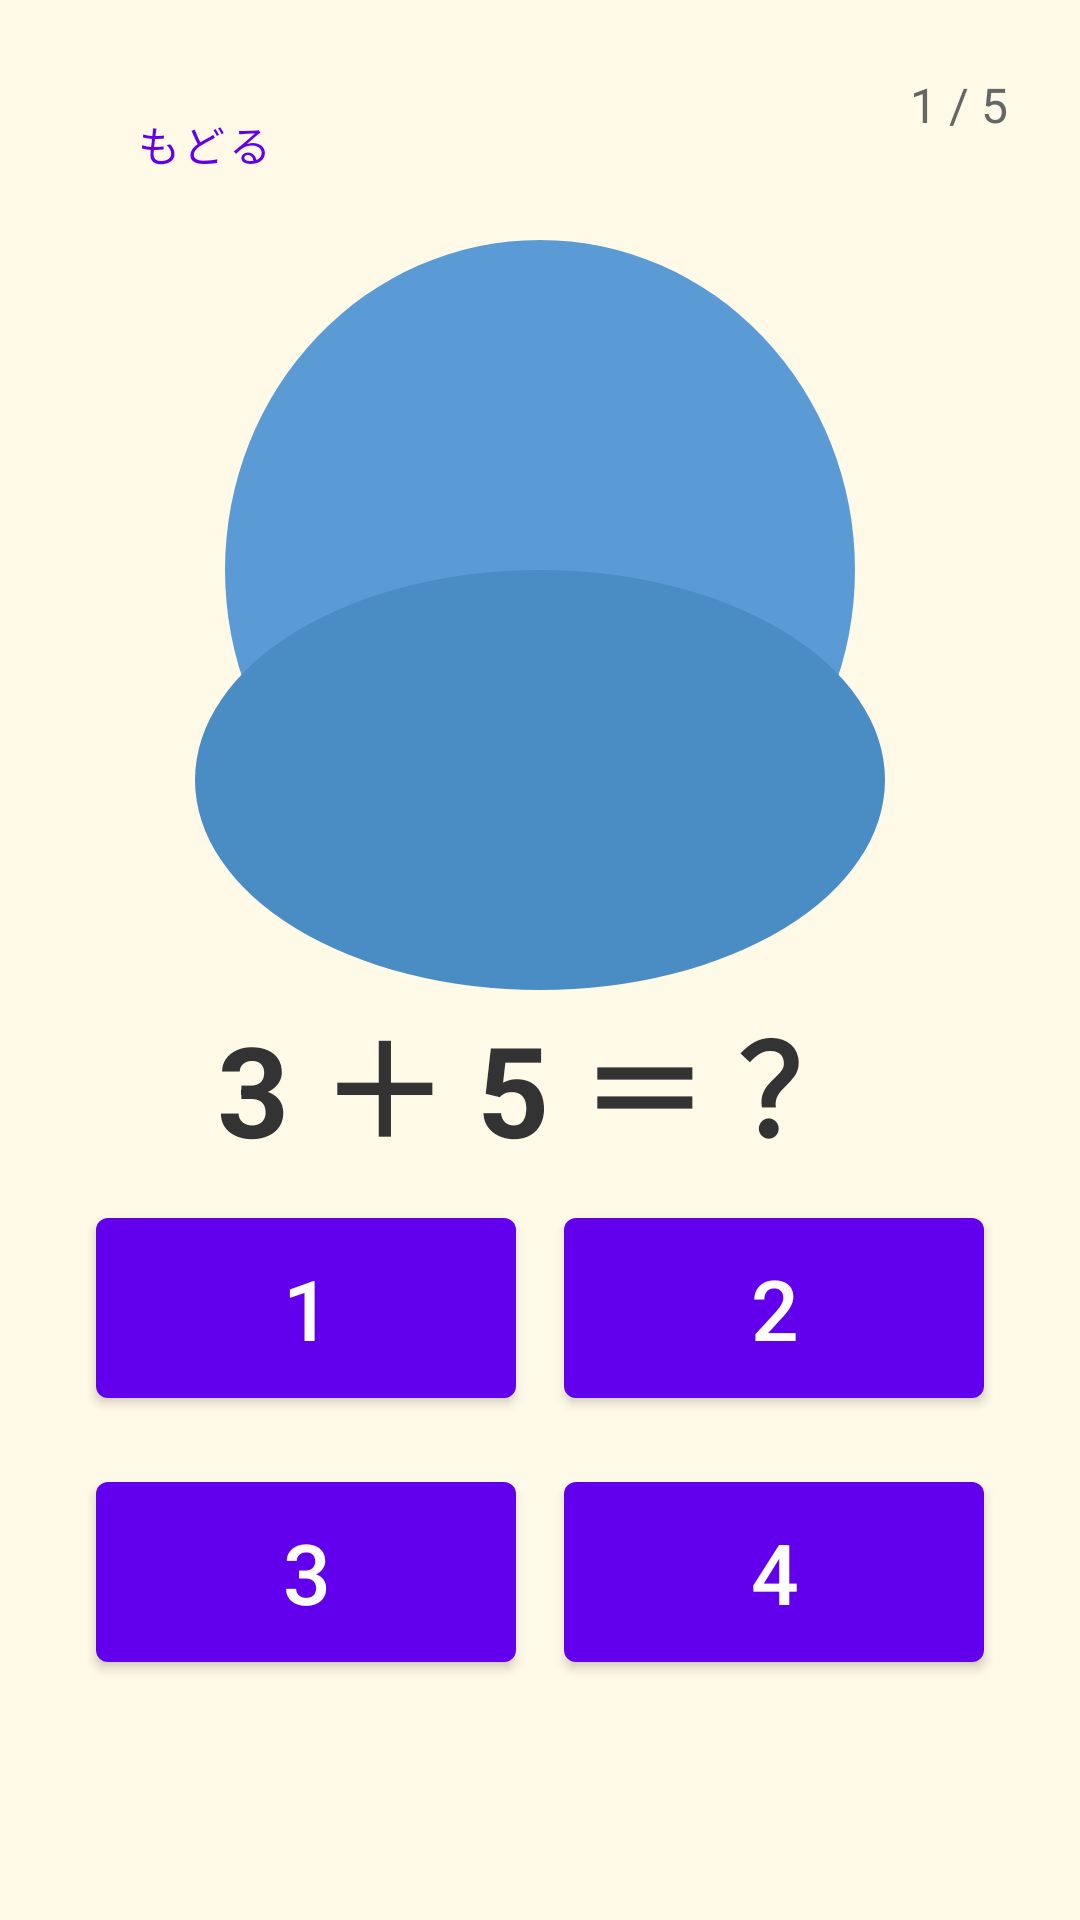

Here is an Android app screen rendered from its layout file. Give the layout XML and the strings, colors and styles it references.
<!-- AndroidManifest.xml: application theme Theme.MendakoStudyApp -->
<!-- res/layout/fragment_addition_lesson.xml -->
<?xml version="1.0" encoding="utf-8"?>
<androidx.constraintlayout.widget.ConstraintLayout
    xmlns:android="http://schemas.android.com/apk/res/android"
    xmlns:app="http://schemas.android.com/apk/res-auto"
    android:layout_width="match_parent"
    android:layout_height="match_parent"
    android:background="#FFF9E7"
    android:padding="24dp">

    <TextView
        android:id="@+id/tv_progress"
        android:layout_width="wrap_content"
        android:layout_height="wrap_content"
        android:text="1 / 5"
        android:textSize="16sp"
        android:textColor="#666666"
        app:layout_constraintTop_toTopOf="parent"
        app:layout_constraintEnd_toEndOf="parent" />

    <com.google.android.material.button.MaterialButton
        android:id="@+id/btn_quit"
        style="@style/Widget.MaterialComponents.Button.TextButton"
        android:layout_width="wrap_content"
        android:layout_height="wrap_content"
        android:text="@string/btn_back"
        app:layout_constraintTop_toTopOf="parent"
        app:layout_constraintStart_toStartOf="parent" />

    <FrameLayout
        android:id="@+id/mendako_container"
        android:layout_width="250dp"
        android:layout_height="250dp"
        app:layout_constraintTop_toBottomOf="@id/btn_quit"
        app:layout_constraintStart_toStartOf="parent"
        app:layout_constraintEnd_toEndOf="parent"
        android:layout_marginTop="8dp">

        <ImageView
            android:layout_width="match_parent"
            android:layout_height="match_parent"
            android:src="@drawable/mendako_body"
            android:contentDescription="@null" />

        <ImageView
            android:id="@+id/iv_mendako_eyes"
            android:layout_width="match_parent"
            android:layout_height="match_parent"
            android:src="@drawable/mendako_eyes_normal"
            android:contentDescription="@null" />

        <ImageView
            android:id="@+id/iv_mendako_mouth"
            android:layout_width="match_parent"
            android:layout_height="match_parent"
            android:src="@drawable/mendako_mouth_normal"
            android:contentDescription="@null" />

    </FrameLayout>

    <TextView
        android:id="@+id/tv_question"
        android:layout_width="wrap_content"
        android:layout_height="wrap_content"
        android:text="3 ＋ 5 ＝ ？"
        android:textSize="42sp"
        android:textStyle="bold"
        android:textColor="#333333"
        app:layout_constraintTop_toBottomOf="@id/mendako_container"
        app:layout_constraintBottom_toTopOf="@id/grid_choices"
        app:layout_constraintStart_toStartOf="parent"
        app:layout_constraintEnd_toEndOf="parent" />

    <GridLayout
        android:id="@+id/grid_choices"
        android:layout_width="0dp"
        android:layout_height="wrap_content"
        android:columnCount="2"
        android:rowCount="2"
        android:useDefaultMargins="true"
        app:layout_constraintBottom_toBottomOf="parent"
        app:layout_constraintStart_toStartOf="parent"
        app:layout_constraintEnd_toEndOf="parent"
        android:layout_marginBottom="48dp">

        <com.google.android.material.button.MaterialButton
            android:id="@+id/btn_choice_0"
            android:layout_width="0dp"
            android:layout_height="72dp"
            android:layout_columnWeight="1"
            android:text="1"
            android:textSize="28sp"
            android:layout_margin="8dp" />

        <com.google.android.material.button.MaterialButton
            android:id="@+id/btn_choice_1"
            android:layout_width="0dp"
            android:layout_height="72dp"
            android:layout_columnWeight="1"
            android:text="2"
            android:textSize="28sp"
            android:layout_margin="8dp" />

        <com.google.android.material.button.MaterialButton
            android:id="@+id/btn_choice_2"
            android:layout_width="0dp"
            android:layout_height="72dp"
            android:layout_columnWeight="1"
            android:text="3"
            android:textSize="28sp"
            android:layout_margin="8dp" />

        <com.google.android.material.button.MaterialButton
            android:id="@+id/btn_choice_3"
            android:layout_width="0dp"
            android:layout_height="72dp"
            android:layout_columnWeight="1"
            android:text="4"
            android:textSize="28sp"
            android:layout_margin="8dp" />

    </GridLayout>

</androidx.constraintlayout.widget.ConstraintLayout>
<!-- resources referenced by this layout -->
<resources>
  <!-- drawable mendako_body: png bitmap (drawable, 40118 bytes) -->
  <!-- drawable mendako_eyes_normal (drawable) -->
  <?xml version="1.0" encoding="utf-8"?>
  <shape xmlns:android="http://schemas.android.com/apk/res/android">
      <solid android:color="#00000000" />
  </shape>
  <!-- drawable mendako_mouth_normal (drawable) -->
  <?xml version="1.0" encoding="utf-8"?>
  <shape xmlns:android="http://schemas.android.com/apk/res/android">
      <solid android:color="#00000000" />
  </shape>
  <string name="btn_back">もどる</string>
  <style name="Theme.MendakoStudyApp" parent="Theme.MaterialComponents.DayNight.NoActionBar">
          
          <item name="colorPrimary">@color/purple_500</item>
          <item name="colorPrimaryVariant">@color/purple_700</item>
          <item name="colorOnPrimary">@color/white</item>
          
          <item name="colorSecondary">@color/teal_200</item>
          <item name="colorSecondaryVariant">@color/teal_700</item>
          <item name="colorOnSecondary">@color/black</item>
          
          <item name="android:statusBarColor">?attr/colorPrimaryVariant</item>
          
      </style>
  <!-- not gathered from this repository: default colours our renderer supplied (Android Studio template values) -->
  <color name="purple_500">#FF6200EE</color>
  <color name="purple_700">#FF3700B3</color>
  <color name="teal_200">#FF03DAC5</color>
  <color name="teal_700">#FF018786</color>
  <color name="black">#FF000000</color>
  <color name="white">#FFFFFFFF</color>
</resources>
